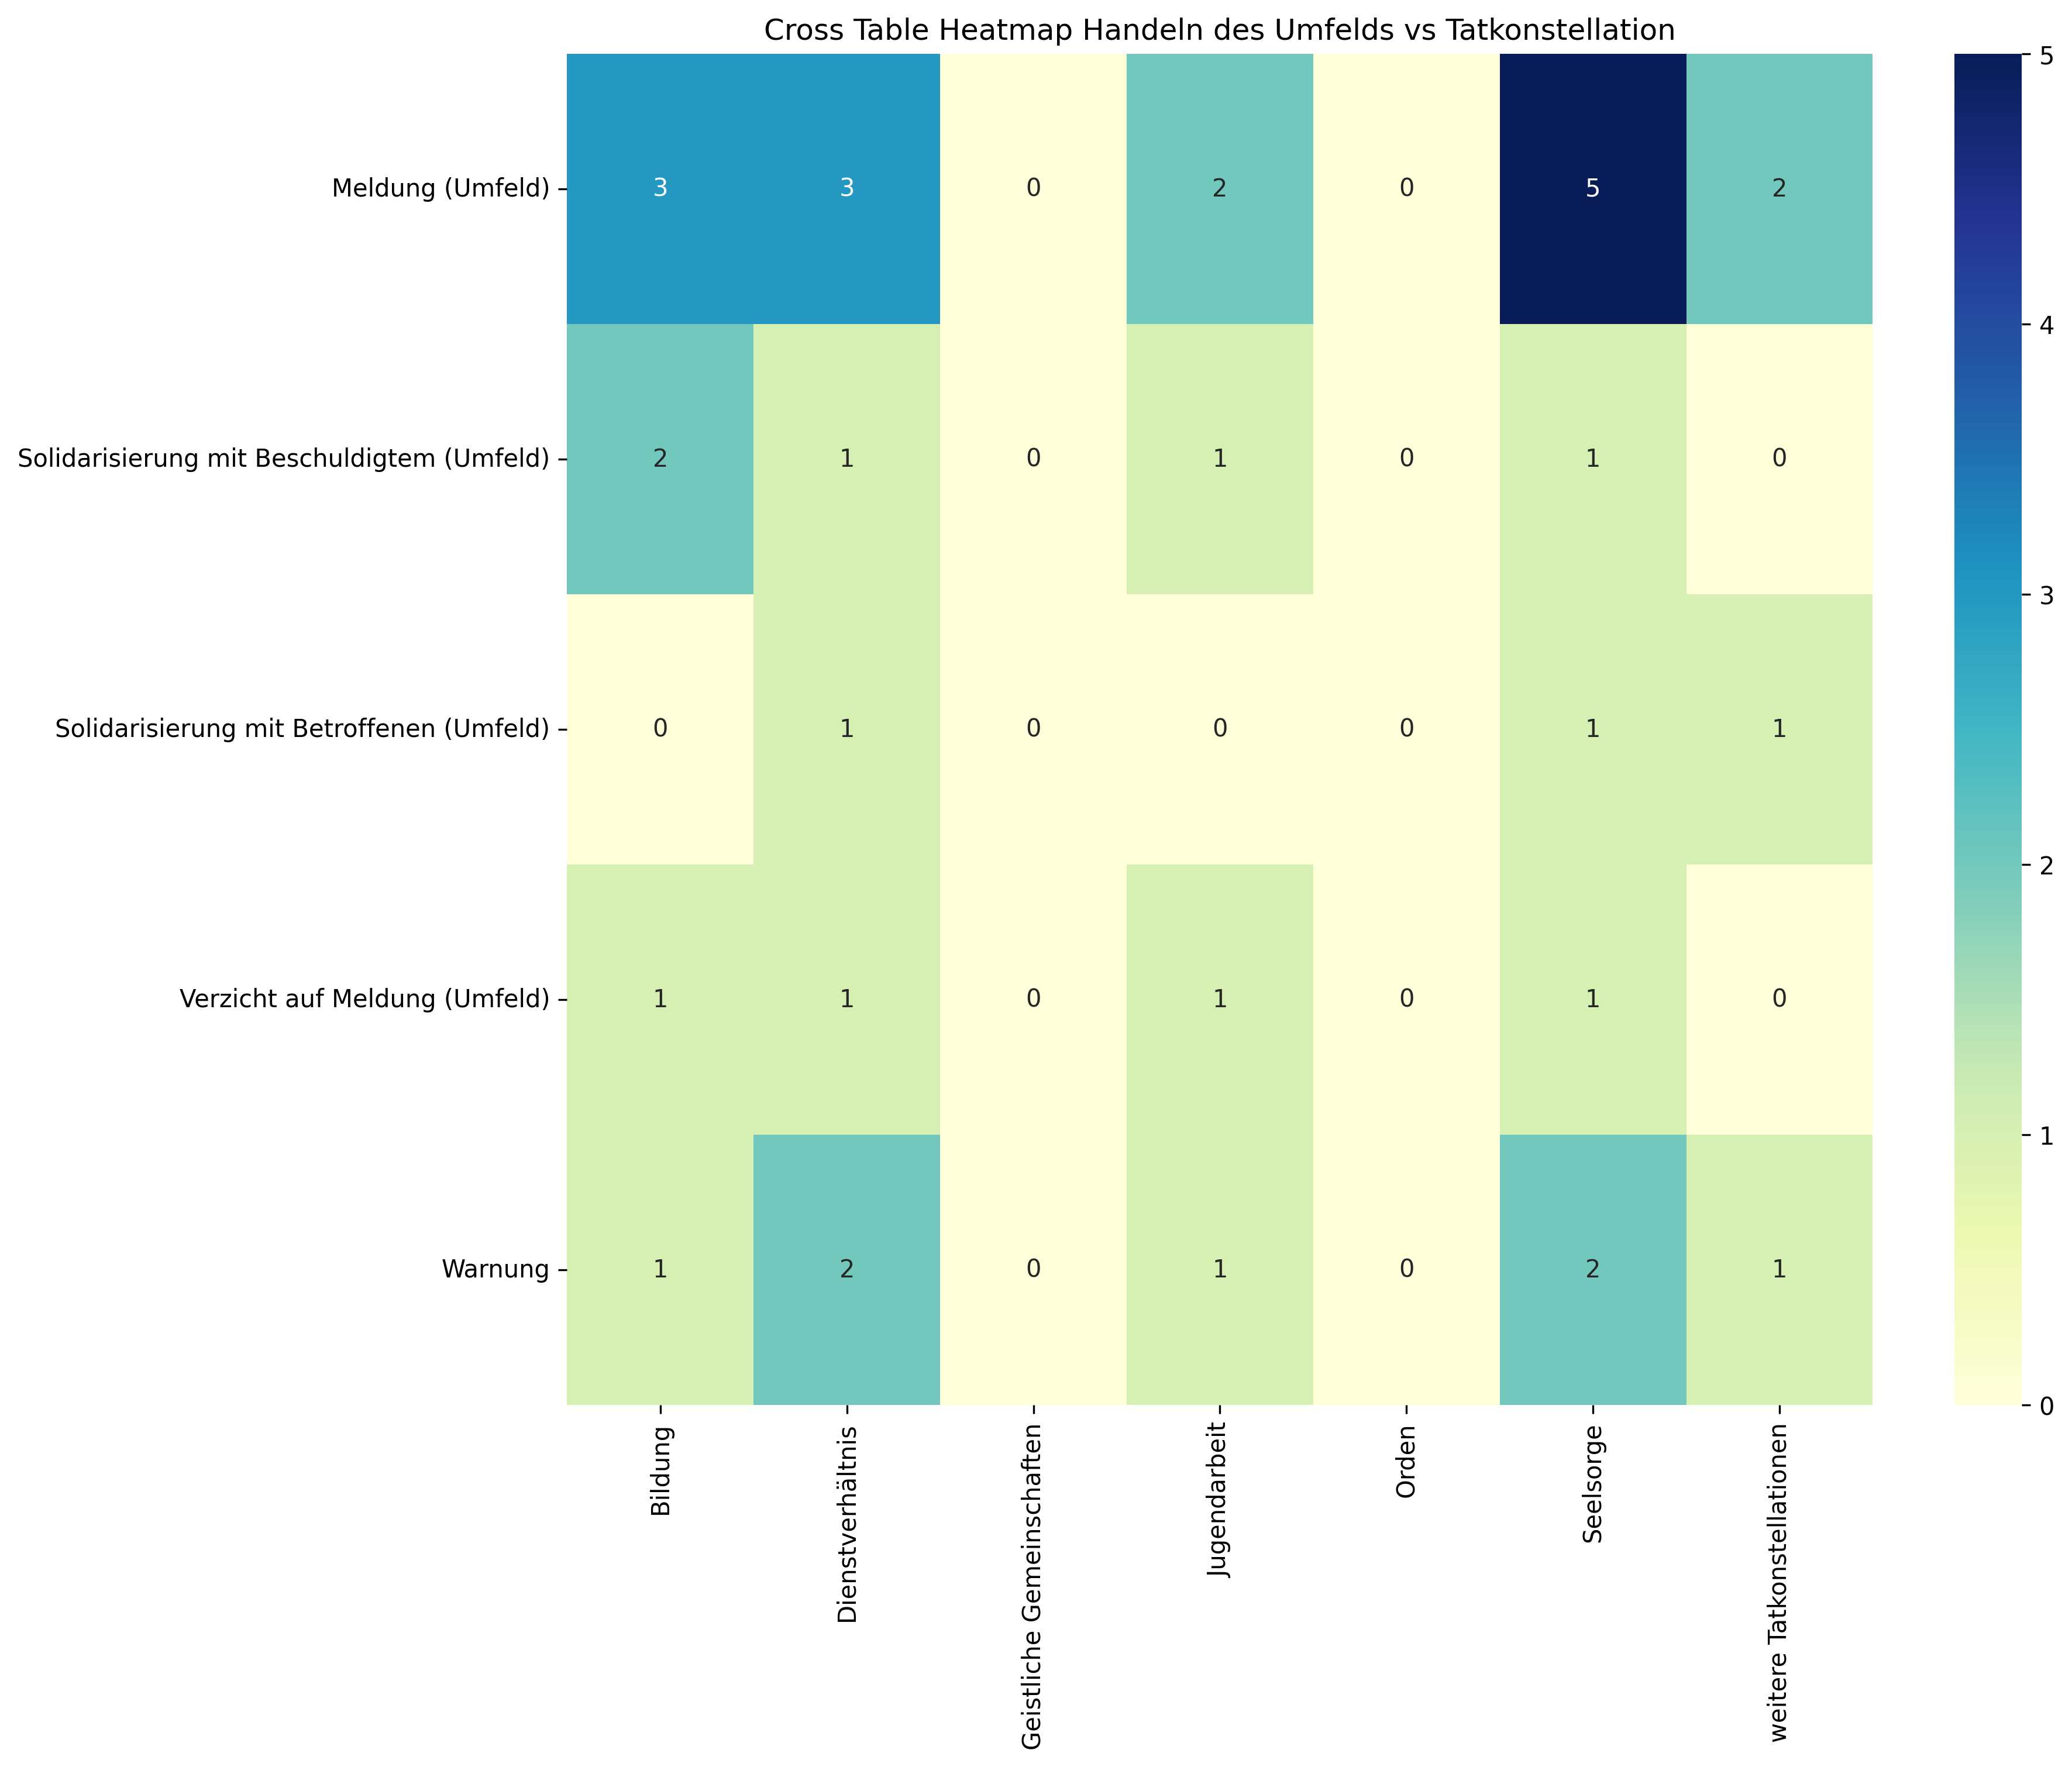

Values plotted in this chart, from the file beside it:
, Bildung, Dienstverhältnis, Geistliche Gemeinschaften, Jugendarbeit, Orden, Seelsorge, weitere Tatkonstellationen, Sum
Meldung (Umfeld), 3, 3, 0, 2, 0, 5, 2, 15
Solidarisierung mit Beschuldigtem (Umfel…, 2, 1, 0, 1, 0, 1, 0, 5
Solidarisierung mit Betroffenen (Umfeld), 0, 1, 0, 0, 0, 1, 1, 3
Verzicht auf Meldung (Umfeld), 1, 1, 0, 1, 0, 1, 0, 4
Warnung, 1, 2, 0, 1, 0, 2, 1, 7
Sum, 7, 8, 0, 5, 0, 10, 4, 34
